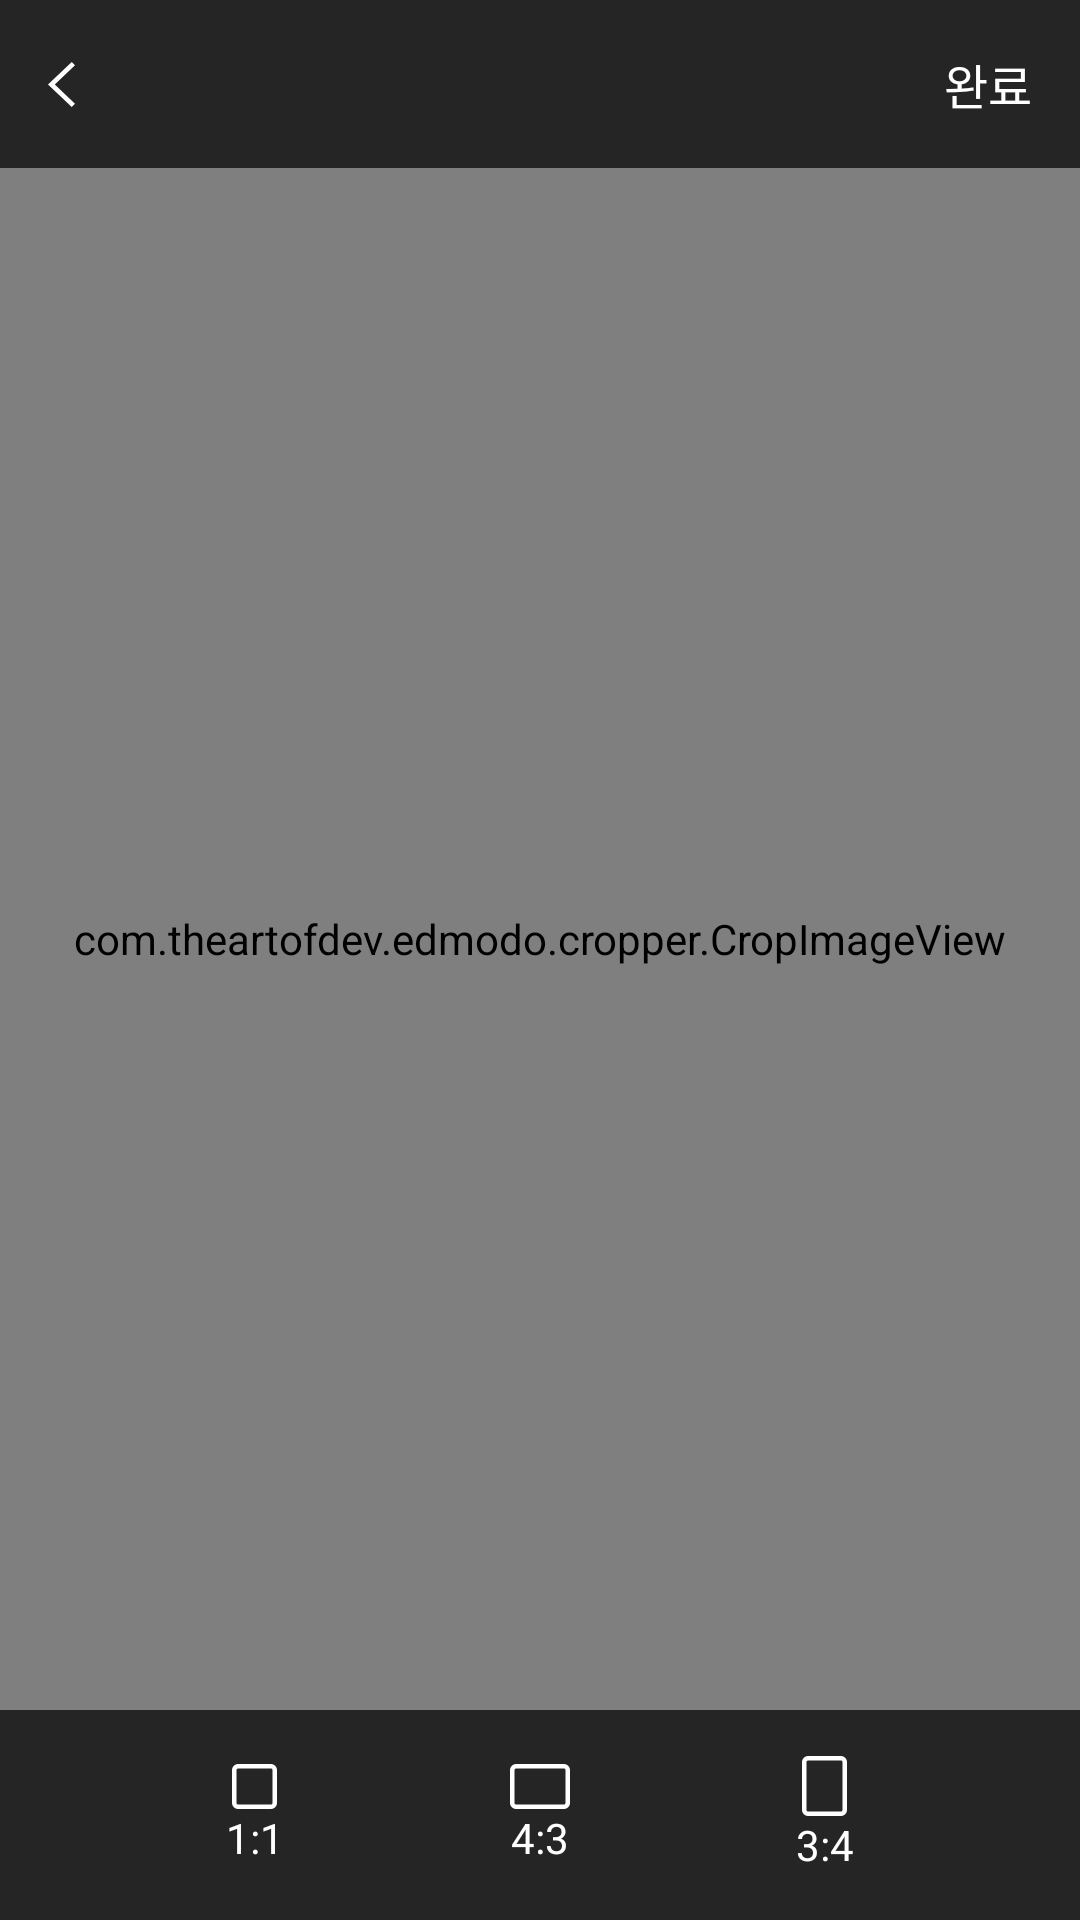

Produce the Android XML layout that renders to this screen, including the resource entries it uses.
<!-- AndroidManifest.xml: application theme Theme.TrustMe -->
<!-- res/layout/fragment_crop_ratio.xml -->
<?xml version="1.0" encoding="utf-8"?>
<layout xmlns:android="http://schemas.android.com/apk/res/android"
    xmlns:app="http://schemas.android.com/apk/res-auto"
    xmlns:tools="http://schemas.android.com/tools"
    tools:context=".ui.CropRatioActivity">
    <androidx.constraintlayout.widget.ConstraintLayout
        android:layout_width="match_parent"
        android:layout_height="match_parent"
        android:background="@color/black">
        <androidx.constraintlayout.widget.ConstraintLayout
            android:id="@+id/cropRatioTopCl"
            android:layout_width="match_parent"
            android:layout_height="?attr/actionBarSize"
            app:layout_constraintTop_toTopOf="parent"
            app:layout_constraintStart_toStartOf="parent"
            app:layout_constraintEnd_toEndOf="parent"
            android:background="@color/color_ff252525">
            <ImageView
                android:id="@+id/cropRatioBackButton"
                android:layout_width="wrap_content"
                android:layout_height="match_parent"
                app:layout_constraintTop_toTopOf="parent"
                app:layout_constraintBottom_toBottomOf="parent"
                android:src="@drawable/ic_left_arrow"
                android:paddingStart="16dp"
                app:layout_constraintStart_toStartOf="parent"/>
            <TextView
                android:id="@+id/cropRatioCompleteButton"
                android:layout_width="wrap_content"
                android:layout_height="match_parent"
                android:textSize="16sp"
                android:gravity="center_vertical"
                android:text="@string/str_complete"
                android:textColor="@color/white"
                app:layout_constraintEnd_toEndOf="parent"
                android:paddingEnd="16dp"
                app:layout_constraintTop_toTopOf="parent"
                app:layout_constraintBottom_toBottomOf="parent"/>
        </androidx.constraintlayout.widget.ConstraintLayout>
        <com.theartofdev.edmodo.cropper.CropImageView
            android:id="@+id/cropRatioIv"
            android:layout_width="0dp"
            android:layout_height="0dp"
            app:layout_constraintTop_toBottomOf="@+id/cropRatioTopCl"
            app:layout_constraintStart_toStartOf="parent"
            app:layout_constraintEnd_toEndOf="parent"
            app:layout_constraintBottom_toTopOf="@+id/cropRatioBottomCl"/>
        <androidx.constraintlayout.widget.ConstraintLayout
            android:id="@+id/cropRatioBottomCl"
            android:layout_width="match_parent"
            android:layout_height="70dp"
            app:layout_constraintBottom_toBottomOf="parent"
            app:layout_constraintStart_toStartOf="parent"
            app:layout_constraintEnd_toEndOf="parent"
            android:background="@color/color_ff252525">
            <LinearLayout
                android:id="@+id/cropRatioOneToOneLl"
                android:layout_width="wrap_content"
                android:layout_height="match_parent"
                app:layout_constraintStart_toStartOf="parent"
                app:layout_constraintEnd_toStartOf="@+id/cropRatioFourToThreeLl"
                android:orientation="vertical"
                android:gravity="center">
                <ImageView
                    android:layout_width="wrap_content"
                    android:layout_height="wrap_content"
                    android:src="@drawable/ic_rectangle_one_to_one" />
                <TextView
                    android:layout_width="wrap_content"
                    android:layout_height="wrap_content"
                    android:textColor="@color/white"
                    android:text="@string/str_one_to_one" />

            </LinearLayout>
            <LinearLayout
                android:id="@+id/cropRatioFourToThreeLl"
                android:layout_width="wrap_content"
                android:layout_height="match_parent"
                app:layout_constraintStart_toEndOf="@+id/cropRatioOneToOneLl"
                app:layout_constraintEnd_toStartOf="@+id/cropRatioThreeToFourLl"
                android:orientation="vertical"
                android:gravity="center">
                <ImageView
                    android:layout_width="wrap_content"
                    android:layout_height="wrap_content"
                    android:src="@drawable/ic_rectangle_four_to_three" />
                <TextView
                    android:layout_width="wrap_content"
                    android:layout_height="wrap_content"
                    android:textColor="@color/white"
                    android:text="@string/str_four_to_three" />

            </LinearLayout>
            <LinearLayout
                android:id="@+id/cropRatioThreeToFourLl"
                android:layout_width="wrap_content"
                android:layout_height="match_parent"
                android:orientation="vertical"
                app:layout_constraintStart_toEndOf="@+id/cropRatioFourToThreeLl"
                app:layout_constraintEnd_toEndOf="parent"
                android:gravity="center">
                <ImageView
                    android:layout_width="wrap_content"
                    android:layout_height="wrap_content"
                    android:src="@drawable/ic_rectangle_three_to_four" />
                <TextView
                    android:id="@+id/cropRatioThreeToFourTv"
                    android:layout_width="wrap_content"
                    android:layout_height="wrap_content"
                    android:textColor="@color/white"
                    android:text="@string/str_three_to_four" />
            </LinearLayout>

        </androidx.constraintlayout.widget.ConstraintLayout>
    </androidx.constraintlayout.widget.ConstraintLayout>

</layout>
<!-- resources referenced by this layout -->
<resources>
  <color name="black">#FF000000</color>
  <color name="color_ff252525">#FF252525</color>
  <color name="white">#FFFFFFFF</color>
  <!-- drawable ic_left_arrow (drawable) -->
  <vector xmlns:android="http://schemas.android.com/apk/res/android"
      android:width="9dp"
      android:height="15dp"
      android:viewportWidth="9"
      android:viewportHeight="15">
    <path
        android:pathData="M7.91,0L0,7.5L7.91,15L9,13.877L2.275,7.5L9,1.122L7.91,0Z"
        android:fillColor="#ffffff"
        android:fillType="evenOdd"/>
  </vector>
  <!-- drawable ic_rectangle_four_to_three (drawable) -->
  <vector xmlns:android="http://schemas.android.com/apk/res/android"
      android:width="20dp"
      android:height="15dp"
      android:viewportWidth="20"
      android:viewportHeight="15">
    <path
        android:pathData="M2,0.75L18,0.75A1.25,1.25 0,0 1,19.25 2L19.25,13A1.25,1.25 0,0 1,18 14.25L2,14.25A1.25,1.25 0,0 1,0.75 13L0.75,2A1.25,1.25 0,0 1,2 0.75z"
        android:strokeLineJoin="round"
        android:strokeWidth="1.5"
        android:fillColor="#00000000"
        android:strokeColor="#ffffff"/>
  </vector>
  <!-- drawable ic_rectangle_one_to_one (drawable) -->
  <vector xmlns:android="http://schemas.android.com/apk/res/android"
      android:width="15dp"
      android:height="15dp"
      android:viewportWidth="15"
      android:viewportHeight="15">
    <path
        android:pathData="M2,0.75L13,0.75A1.25,1.25 0,0 1,14.25 2L14.25,13A1.25,1.25 0,0 1,13 14.25L2,14.25A1.25,1.25 0,0 1,0.75 13L0.75,2A1.25,1.25 0,0 1,2 0.75z"
        android:strokeLineJoin="round"
        android:strokeWidth="1.5"
        android:fillColor="#00000000"
        android:strokeColor="#ffffff"/>
  </vector>
  <!-- drawable ic_rectangle_three_to_four (drawable) -->
  <vector xmlns:android="http://schemas.android.com/apk/res/android"
      android:width="15dp"
      android:height="20dp"
      android:viewportWidth="15"
      android:viewportHeight="20">
    <path
        android:pathData="M14.25,2L14.25,18A1.25,1.25 0,0 1,13 19.25L2,19.25A1.25,1.25 0,0 1,0.75 18L0.75,2A1.25,1.25 0,0 1,2 0.75L13,0.75A1.25,1.25 0,0 1,14.25 2z"
        android:strokeLineJoin="round"
        android:strokeWidth="1.5"
        android:fillColor="#00000000"
        android:strokeColor="#ffffff"/>
  </vector>
  <string name="str_complete">완료</string>
  <string name="str_four_to_three">4:3</string>
  <string name="str_one_to_one">1:1</string>
  <string name="str_three_to_four">3:4</string>
  <style name="Theme.TrustMe" parent="Theme.MaterialComponents.Light.DarkActionBar">
          
          <item name="colorPrimary">@color/blue_sub_text_color</item>
          <item name="colorPrimaryVariant">@color/blue_prim_text_color</item>
          <item name="colorOnPrimary">@color/white</item>
          
          <item name="colorSecondary">@color/teal_200</item>
          <item name="colorSecondaryVariant">@color/teal_700</item>
          <item name="colorOnSecondary">@color/black</item>
          
          <item name="android:statusBarColor" tools:targetApi="l">?attr/colorPrimaryVariant</item>
          
      </style>
  <color name="blue_sub_text_color">#5096F1</color>
  <color name="blue_prim_text_color">#0A3977</color>
  <color name="teal_200">#FF03DAC5</color>
  <color name="teal_700">#FF018786</color>
</resources>
